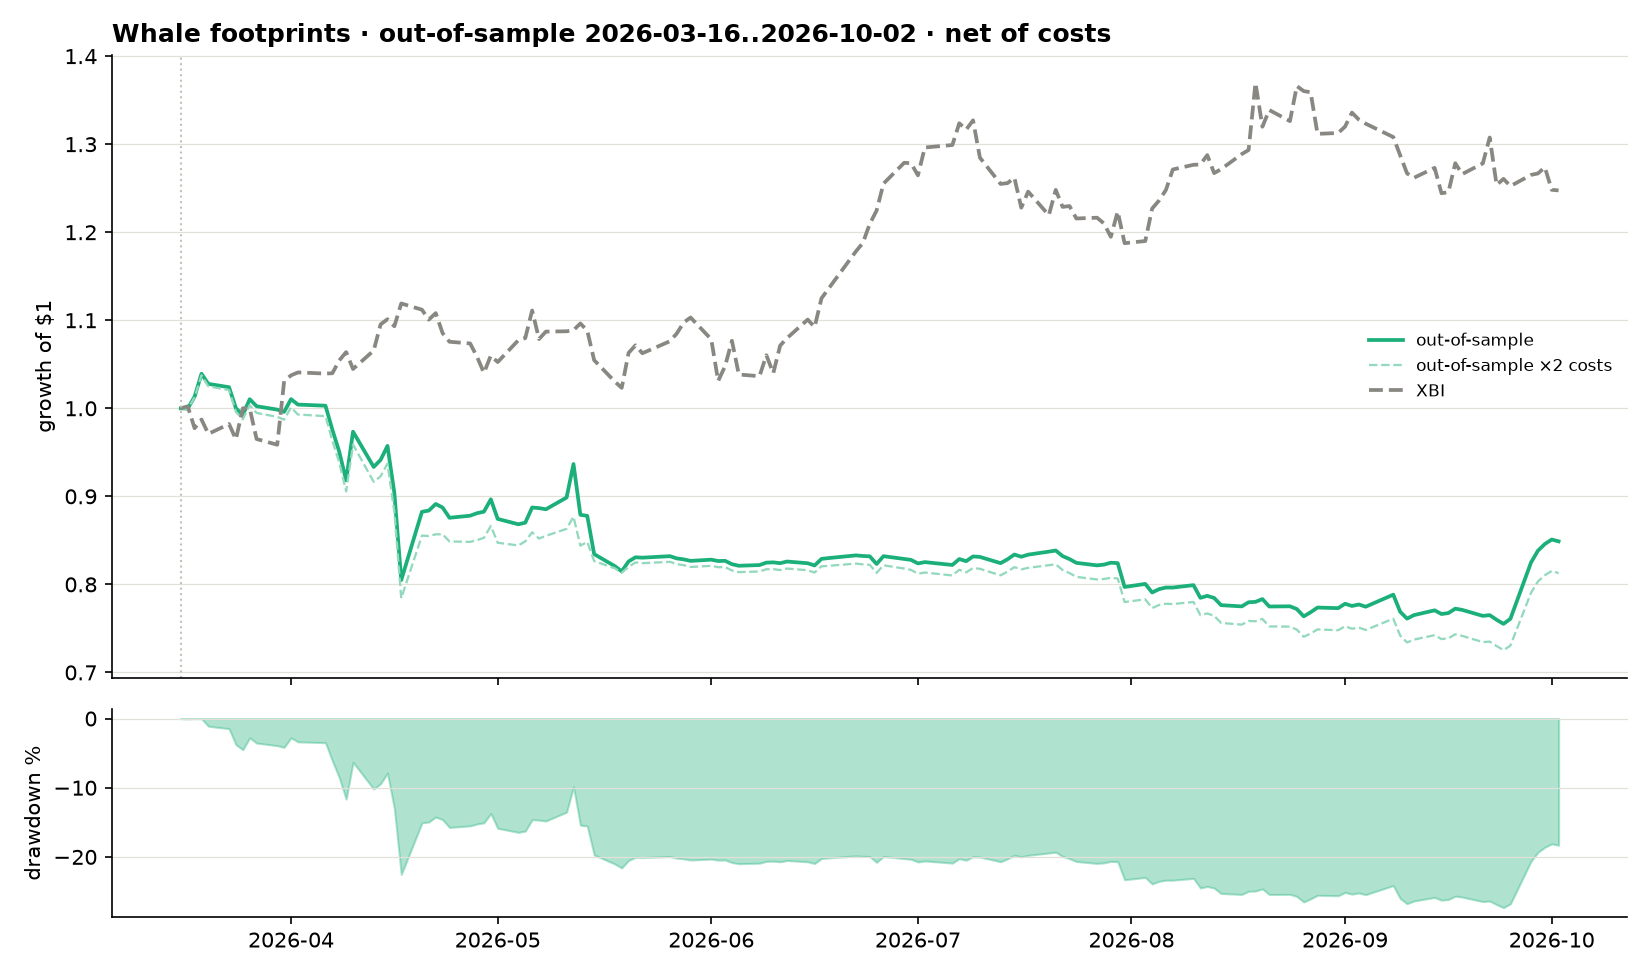

The data file committed next to this chart (first rows):
, equity
2026-03-16, 1000000
2026-03-17, 999670
2026-03-18, 1013186
2026-03-19, 1039240
2026-03-20, 1027730
2026-03-23, 1024011
2026-03-24, 1000086
2026-03-25, 992414
2026-03-26, 1010378
2026-03-27, 1002368
2026-03-30, 998517
2026-03-31, 995963
2026-04-01, 1010403
2026-04-02, 1004238
2026-04-06, 1002972
2026-04-07, 975594
2026-04-08, 950612
2026-04-09, 918109
2026-04-10, 973441
2026-04-13, 933406
2026-04-14, 941383
2026-04-15, 957317
2026-04-16, 903682
2026-04-17, 804921
2026-04-20, 882440
2026-04-21, 883841
2026-04-22, 891322
2026-04-23, 887311
2026-04-24, 875652
2026-04-27, 878029
2026-04-28, 880863
2026-04-29, 882597
2026-04-30, 896590
2026-05-01, 874370
2026-05-04, 868283
2026-05-05, 870094
2026-05-06, 887333
2026-05-07, 886641
2026-05-08, 885323
2026-05-11, 898672
2026-05-12, 936761
2026-05-13, 879032
2026-05-14, 877846
2026-05-15, 834393
2026-05-18, 820735
2026-05-19, 814809
2026-05-20, 826087
2026-05-21, 830793
2026-05-22, 830344
2026-05-26, 832043
2026-05-27, 829498
2026-05-28, 828423
2026-05-29, 826695
2026-06-01, 828079
2026-06-02, 826533
2026-06-03, 826768
2026-06-04, 822921
2026-06-05, 821173
2026-06-08, 821945
2026-06-09, 824706
... 80 more rows
